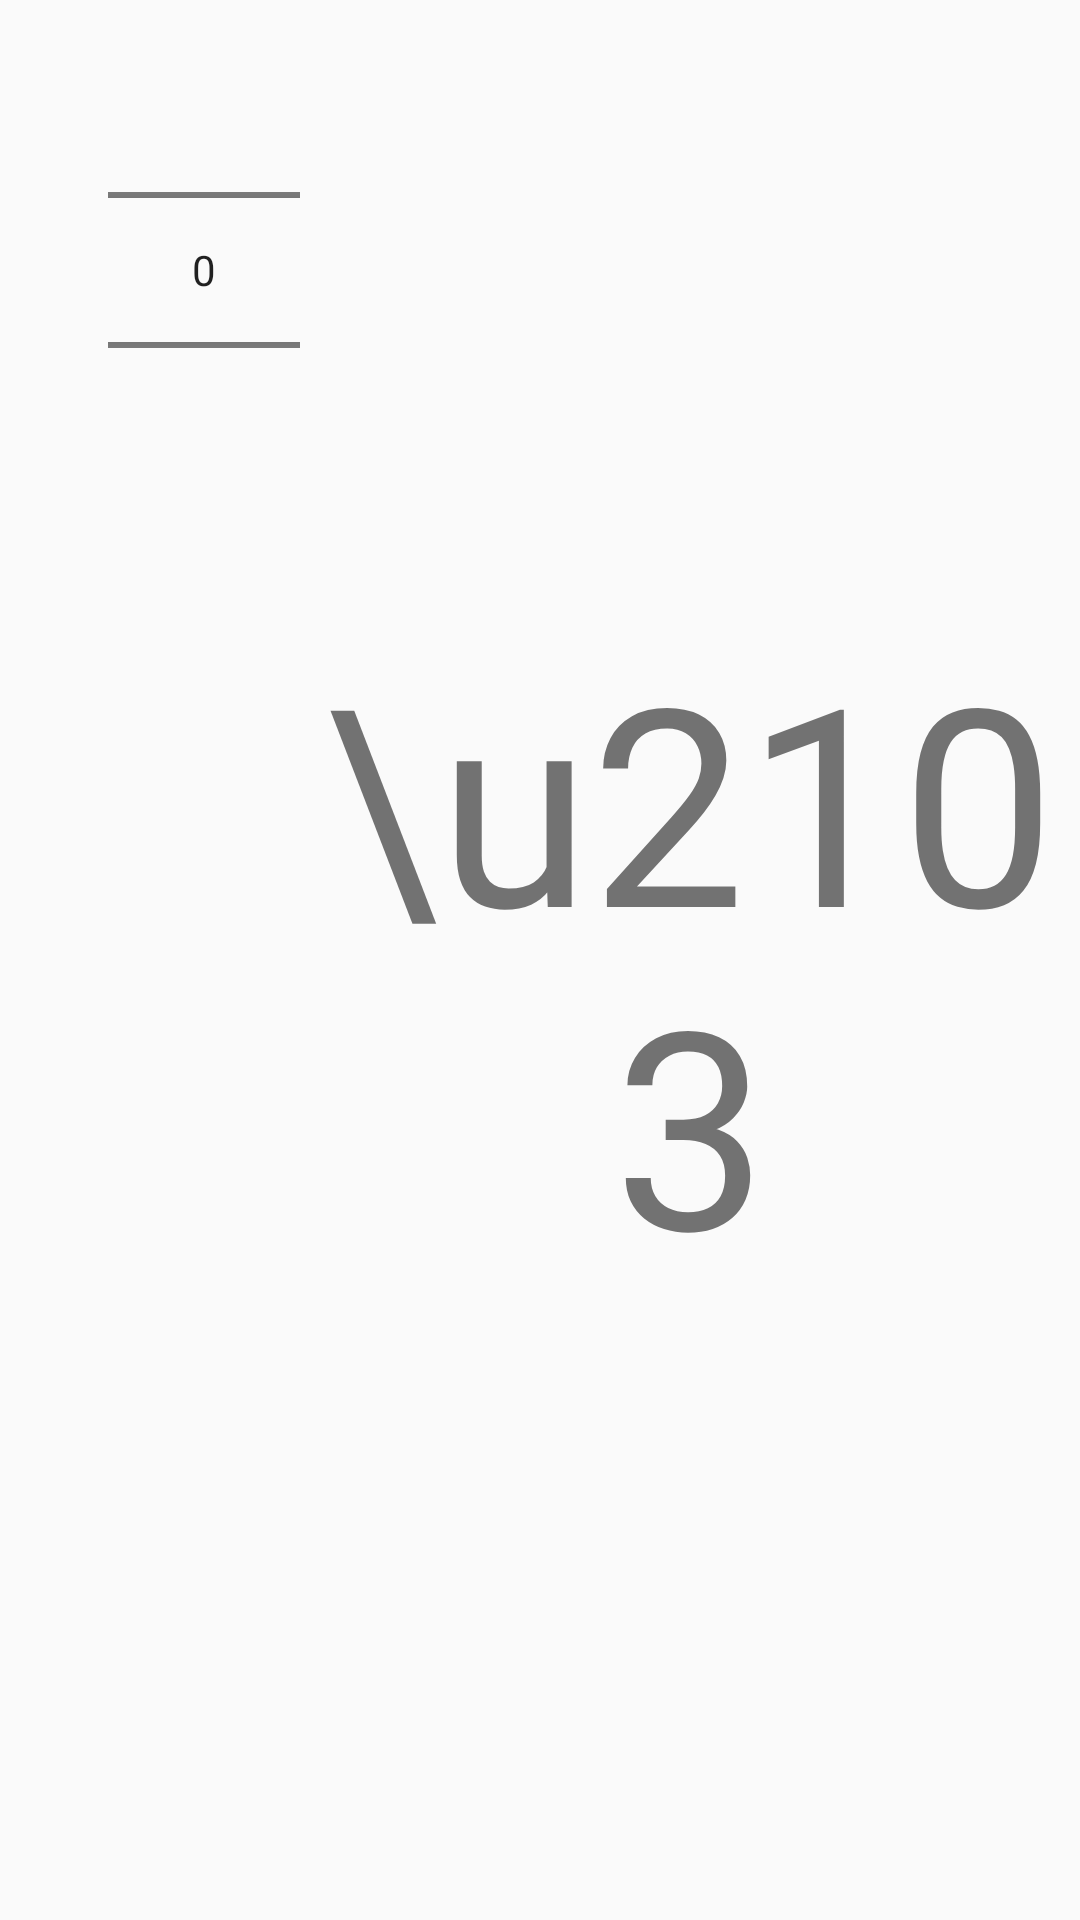

Android layout source for this screen:
<!-- AndroidManifest.xml: application theme AppTheme -->
<!-- res/layout/choice_temperature.xml -->
<?xml version="1.0" encoding="utf-8"?>
<LinearLayout
    xmlns:android="http://schemas.android.com/apk/res/android"
    android:id="@+id/number_picker_view"
    android:orientation="horizontal"
    android:layout_width="match_parent"
    android:layout_height="match_parent">

    <NumberPicker
        android:id="@+id/number_picker"
        android:layout_width="wrap_content"
        android:layout_height="wrap_content"
        android:layout_marginStart="36dp"
        android:textAlignment="center"

    />
    <TextView
        android:id="@+id/const_grad_c"
        android:gravity="center"
        android:layout_gravity="center_vertical"
        android:layout_width="match_parent"
        android:layout_height="match_parent"

        android:textSize="92dp"
        android:text="\u2103"

        />
</LinearLayout>
<!-- resources referenced by this layout -->
<resources>
  <style name="AppTheme" parent="android:Theme.Holo.Light">
          
      </style>
</resources>
